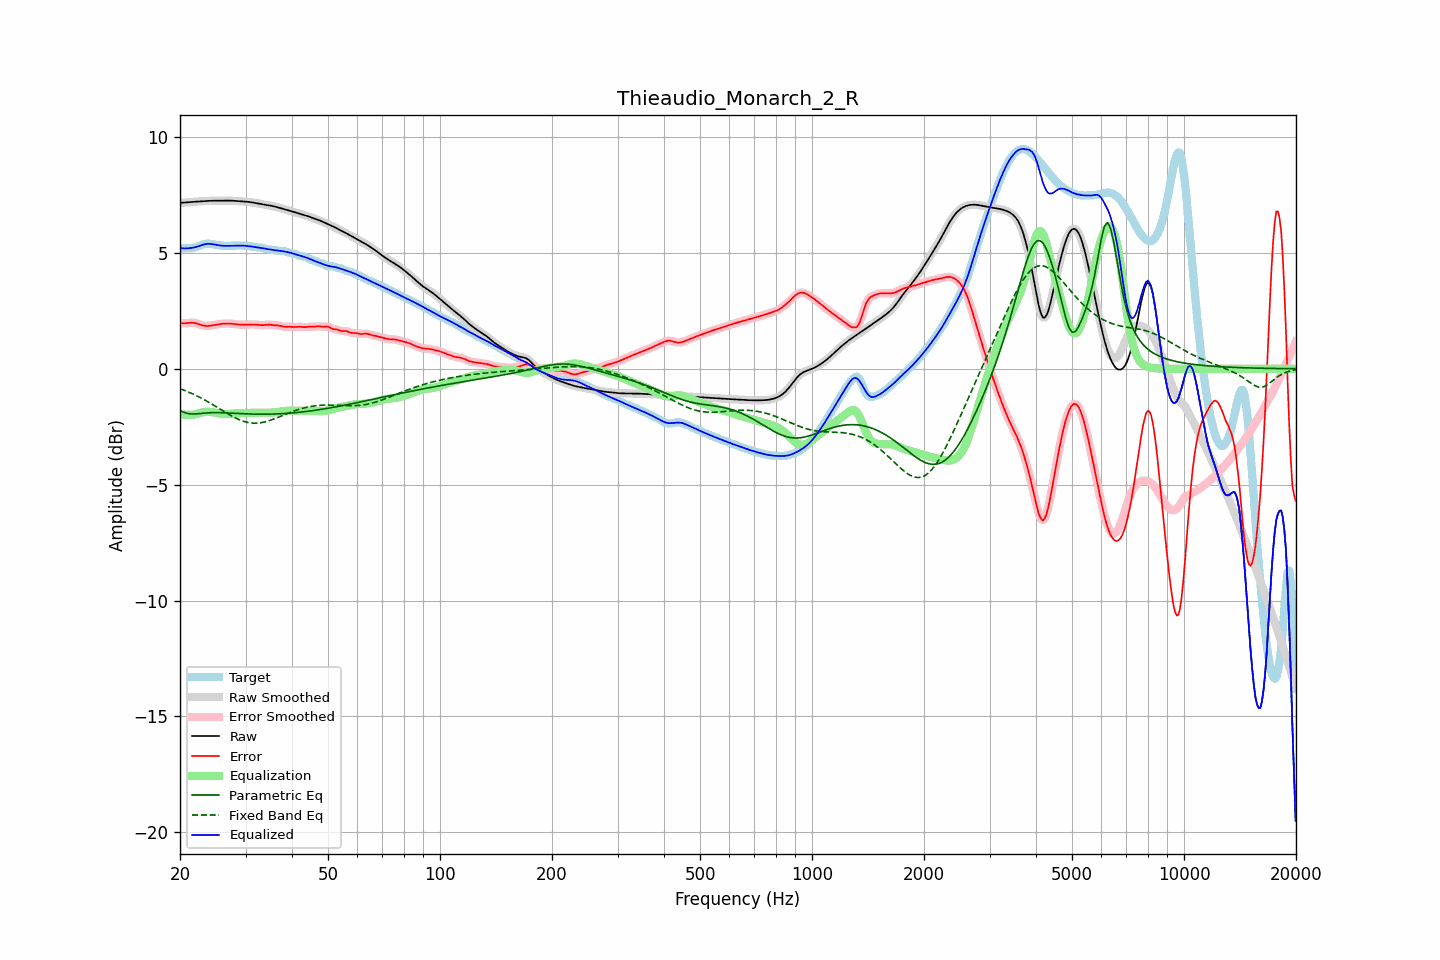

The file beside this chart, header and first rows:
frequency, raw, error, smoothed, error_smoothed, equalization, parametric_eq, fixed_band_eq, equalized_raw, equalized_smoothed, target
20.00, 7.16, 1.97, 7.16, 1.97, -1.95, -1.81, -0.86, 5.21, 5.21, 5.19
20.20, 7.16, 1.96, 7.16, 1.96, -1.96, -1.84, -0.89, 5.20, 5.20, 5.20
20.40, 7.17, 1.96, 7.17, 1.96, -1.97, -1.87, -0.91, 5.20, 5.20, 5.21
20.61, 7.17, 1.96, 7.17, 1.96, -1.98, -1.89, -0.94, 5.19, 5.19, 5.21
20.81, 7.18, 1.97, 7.18, 1.97, -1.98, -1.91, -0.97, 5.19, 5.19, 5.21
21.02, 7.19, 1.98, 7.18, 1.98, -1.99, -1.93, -1.00, 5.20, 5.20, 5.21
21.23, 7.19, 1.98, 7.19, 1.98, -1.98, -1.94, -1.02, 5.21, 5.21, 5.21
21.44, 7.20, 1.99, 7.20, 1.99, -1.98, -1.95, -1.06, 5.21, 5.22, 5.21
21.66, 7.20, 1.99, 7.20, 1.99, -1.98, -1.95, -1.09, 5.22, 5.22, 5.22
21.87, 7.21, 1.98, 7.21, 1.98, -1.97, -1.95, -1.12, 5.24, 5.24, 5.23
22.09, 7.21, 1.96, 7.21, 1.96, -1.96, -1.95, -1.15, 5.26, 5.26, 5.25
22.31, 7.22, 1.94, 7.22, 1.94, -1.94, -1.94, -1.19, 5.28, 5.28, 5.27
22.54, 7.22, 1.92, 7.22, 1.92, -1.92, -1.93, -1.22, 5.30, 5.30, 5.30
22.76, 7.22, 1.89, 7.22, 1.89, -1.90, -1.93, -1.26, 5.33, 5.33, 5.33
22.99, 7.23, 1.87, 7.23, 1.87, -1.88, -1.92, -1.29, 5.35, 5.35, 5.36
23.22, 7.23, 1.86, 7.23, 1.86, -1.87, -1.91, -1.33, 5.37, 5.37, 5.38
23.45, 7.24, 1.85, 7.24, 1.85, -1.86, -1.91, -1.37, 5.38, 5.38, 5.39
23.69, 7.24, 1.85, 7.24, 1.85, -1.85, -1.90, -1.41, 5.39, 5.39, 5.40
23.92, 7.25, 1.85, 7.25, 1.85, -1.86, -1.90, -1.45, 5.39, 5.39, 5.39
24.16, 7.25, 1.86, 7.25, 1.86, -1.86, -1.89, -1.49, 5.39, 5.39, 5.39
24.40, 7.25, 1.87, 7.25, 1.87, -1.87, -1.89, -1.53, 5.38, 5.38, 5.38
24.65, 7.25, 1.89, 7.25, 1.89, -1.88, -1.89, -1.57, 5.37, 5.37, 5.36
24.89, 7.25, 1.90, 7.25, 1.90, -1.90, -1.89, -1.62, 5.35, 5.35, 5.35
25.14, 7.25, 1.91, 7.25, 1.91, -1.91, -1.89, -1.66, 5.34, 5.34, 5.34
25.39, 7.25, 1.92, 7.25, 1.92, -1.92, -1.89, -1.70, 5.33, 5.33, 5.33
25.65, 7.25, 1.93, 7.25, 1.93, -1.93, -1.89, -1.74, 5.32, 5.32, 5.32
25.91, 7.25, 1.94, 7.25, 1.94, -1.94, -1.90, -1.79, 5.31, 5.31, 5.31
26.16, 7.25, 1.95, 7.25, 1.95, -1.95, -1.90, -1.83, 5.31, 5.31, 5.31
26.43, 7.25, 1.95, 7.25, 1.95, -1.95, -1.90, -1.87, 5.30, 5.30, 5.30
26.69, 7.26, 1.95, 7.26, 1.95, -1.95, -1.90, -1.91, 5.30, 5.30, 5.30
26.96, 7.26, 1.95, 7.26, 1.95, -1.95, -1.91, -1.95, 5.30, 5.30, 5.30
27.23, 7.26, 1.95, 7.26, 1.95, -1.95, -1.91, -1.99, 5.31, 5.31, 5.30
27.50, 7.25, 1.95, 7.25, 1.95, -1.94, -1.91, -2.03, 5.31, 5.31, 5.31
27.77, 7.25, 1.94, 7.25, 1.94, -1.94, -1.92, -2.07, 5.31, 5.31, 5.31
28.05, 7.24, 1.93, 7.24, 1.93, -1.93, -1.92, -2.11, 5.31, 5.31, 5.32
28.33, 7.24, 1.92, 7.24, 1.92, -1.92, -1.92, -2.14, 5.32, 5.32, 5.32
28.62, 7.23, 1.91, 7.23, 1.91, -1.92, -1.93, -2.17, 5.32, 5.32, 5.32
28.90, 7.23, 1.91, 7.23, 1.91, -1.91, -1.93, -2.20, 5.32, 5.32, 5.32
29.19, 7.22, 1.90, 7.22, 1.90, -1.91, -1.93, -2.23, 5.32, 5.32, 5.32
29.48, 7.22, 1.90, 7.22, 1.90, -1.90, -1.94, -2.25, 5.31, 5.31, 5.32
29.78, 7.22, 1.91, 7.22, 1.91, -1.90, -1.94, -2.28, 5.31, 5.31, 5.31
30.08, 7.21, 1.91, 7.21, 1.91, -1.91, -1.94, -2.29, 5.31, 5.31, 5.30
30.38, 7.21, 1.91, 7.21, 1.91, -1.91, -1.95, -2.31, 5.30, 5.30, 5.30
30.68, 7.20, 1.91, 7.20, 1.91, -1.91, -1.95, -2.32, 5.29, 5.29, 5.29
30.99, 7.19, 1.91, 7.19, 1.91, -1.91, -1.95, -2.34, 5.28, 5.28, 5.28
31.30, 7.18, 1.91, 7.18, 1.91, -1.91, -1.95, -2.34, 5.27, 5.27, 5.27
31.61, 7.17, 1.91, 7.17, 1.91, -1.90, -1.96, -2.35, 5.26, 5.26, 5.26
31.93, 7.15, 1.91, 7.15, 1.91, -1.90, -1.96, -2.35, 5.25, 5.25, 5.25
32.24, 7.14, 1.90, 7.14, 1.90, -1.90, -1.96, -2.34, 5.24, 5.24, 5.24
32.57, 7.13, 1.89, 7.13, 1.89, -1.89, -1.96, -2.34, 5.23, 5.23, 5.24
32.89, 7.11, 1.88, 7.11, 1.89, -1.89, -1.96, -2.33, 5.22, 5.22, 5.23
33.22, 7.10, 1.88, 7.10, 1.88, -1.89, -1.96, -2.32, 5.21, 5.21, 5.22
33.55, 7.09, 1.88, 7.09, 1.88, -1.89, -1.96, -2.30, 5.19, 5.19, 5.20
33.89, 7.08, 1.89, 7.08, 1.89, -1.89, -1.96, -2.29, 5.18, 5.18, 5.18
34.23, 7.06, 1.90, 7.06, 1.90, -1.89, -1.96, -2.27, 5.17, 5.17, 5.16
34.57, 7.05, 1.91, 7.05, 1.90, -1.89, -1.96, -2.25, 5.16, 5.16, 5.15
34.92, 7.04, 1.90, 7.04, 1.90, -1.90, -1.96, -2.23, 5.15, 5.15, 5.14
35.27, 7.03, 1.89, 7.03, 1.89, -1.89, -1.96, -2.20, 5.14, 5.14, 5.13
35.62, 7.01, 1.88, 7.01, 1.89, -1.89, -1.95, -2.18, 5.13, 5.12, 5.13
35.97, 7.00, 1.88, 7.00, 1.88, -1.88, -1.95, -2.15, 5.12, 5.12, 5.12
... 635 more rows
